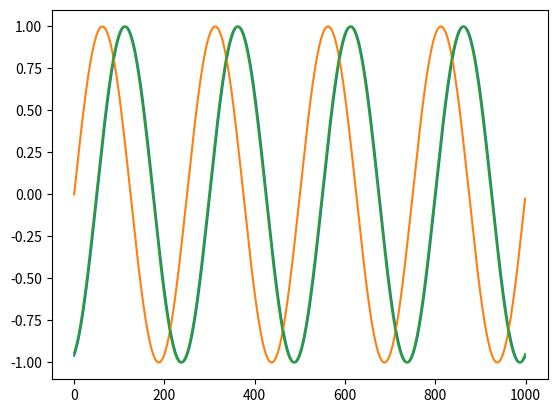

The script that saved this image:
import numpy as np
from matplotlib import pyplot as plt
from scipy import signal

dt = 0.001

t_steps = np.arange(0, 1, dt)
a_sig = np.sin(2*np.pi*t_steps*4+5)
b_sig = np.sin(2*np.pi*t_steps*4)
lag = np.argmax(signal.correlate(a_sig, b_sig))
#corr = signal.correlate(a_sig, b_sig)
c_sig = np.roll(b_sig, shift=int(np.ceil(lag)))

plt.plot(a_sig)
plt.plot(b_sig)
plt.plot(c_sig)
plt.show()